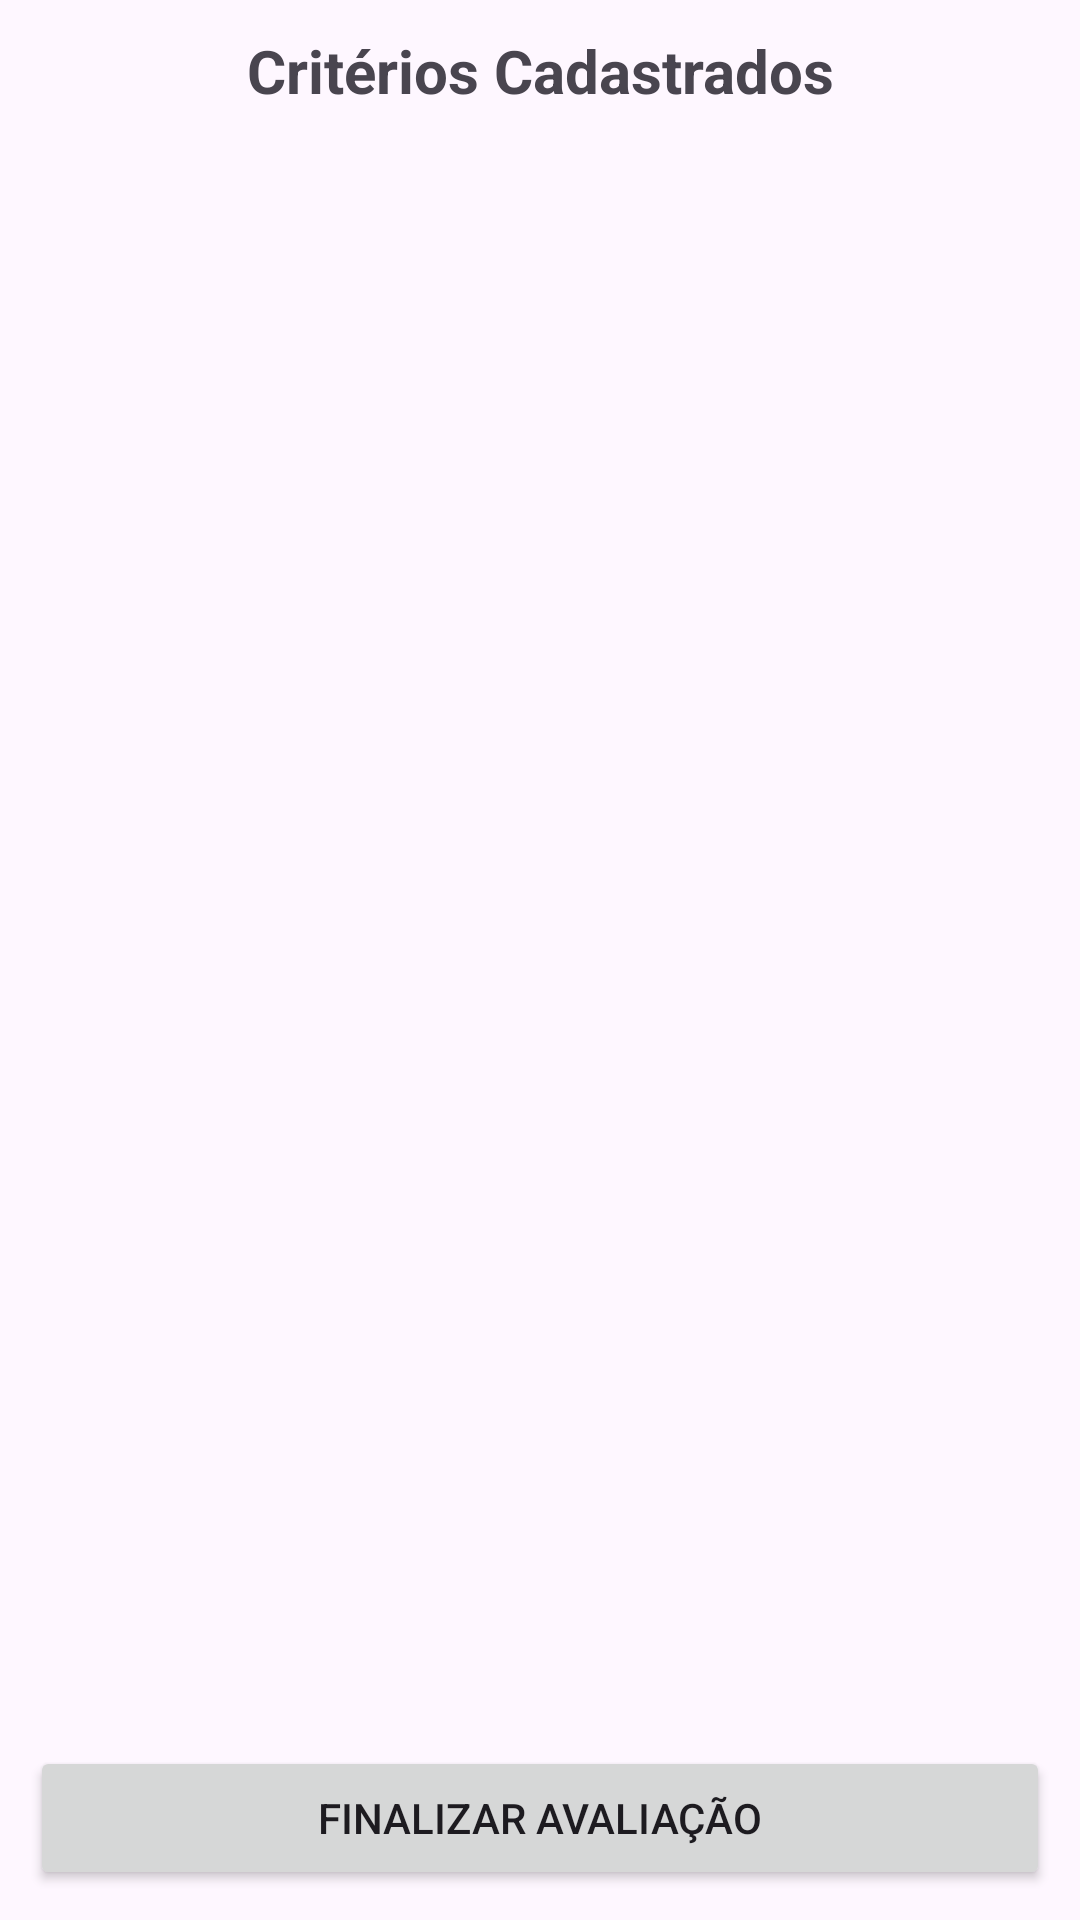

Android layout source for this screen:
<!-- AndroidManifest.xml: application theme Theme.Avaliacaobim2p1 -->
<!-- res/layout/fragment_avaliacao_criterios.xml -->
<?xml version="1.0" encoding="utf-8"?>
<LinearLayout xmlns:android="http://schemas.android.com/apk/res/android"
    android:layout_width="match_parent"
    android:layout_height="match_parent"
    android:orientation="vertical"
    android:padding="10dp">

    <TextView
        android:layout_width="match_parent"
        android:layout_height="wrap_content"
        android:text="Critérios Cadastrados"
        android:textSize="20sp"
        android:textStyle="bold"
        android:gravity="center"
        android:layout_marginBottom="15dp" />

    <ListView
        android:layout_width="match_parent"
        android:layout_height="0dp"
        android:layout_weight="1"
        android:id="@+id/listViewCriterios"
        android:divider="@null"
        android:dividerHeight="0dp" />

    <Button
        android:layout_width="match_parent"
        android:layout_height="wrap_content"
        android:id="@+id/btnFinalizarAvaliacao"
        android:text="Finalizar Avaliação"/>

</LinearLayout>
<!-- resources referenced by this layout -->
<resources>
  <style name="Theme.Avaliacaobim2p1" parent="Base.Theme.Avaliacaobim2p1" />
  <style name="Base.Theme.Avaliacaobim2p1" parent="Theme.Material3.DayNight.NoActionBar">
          
          
      </style>
</resources>
